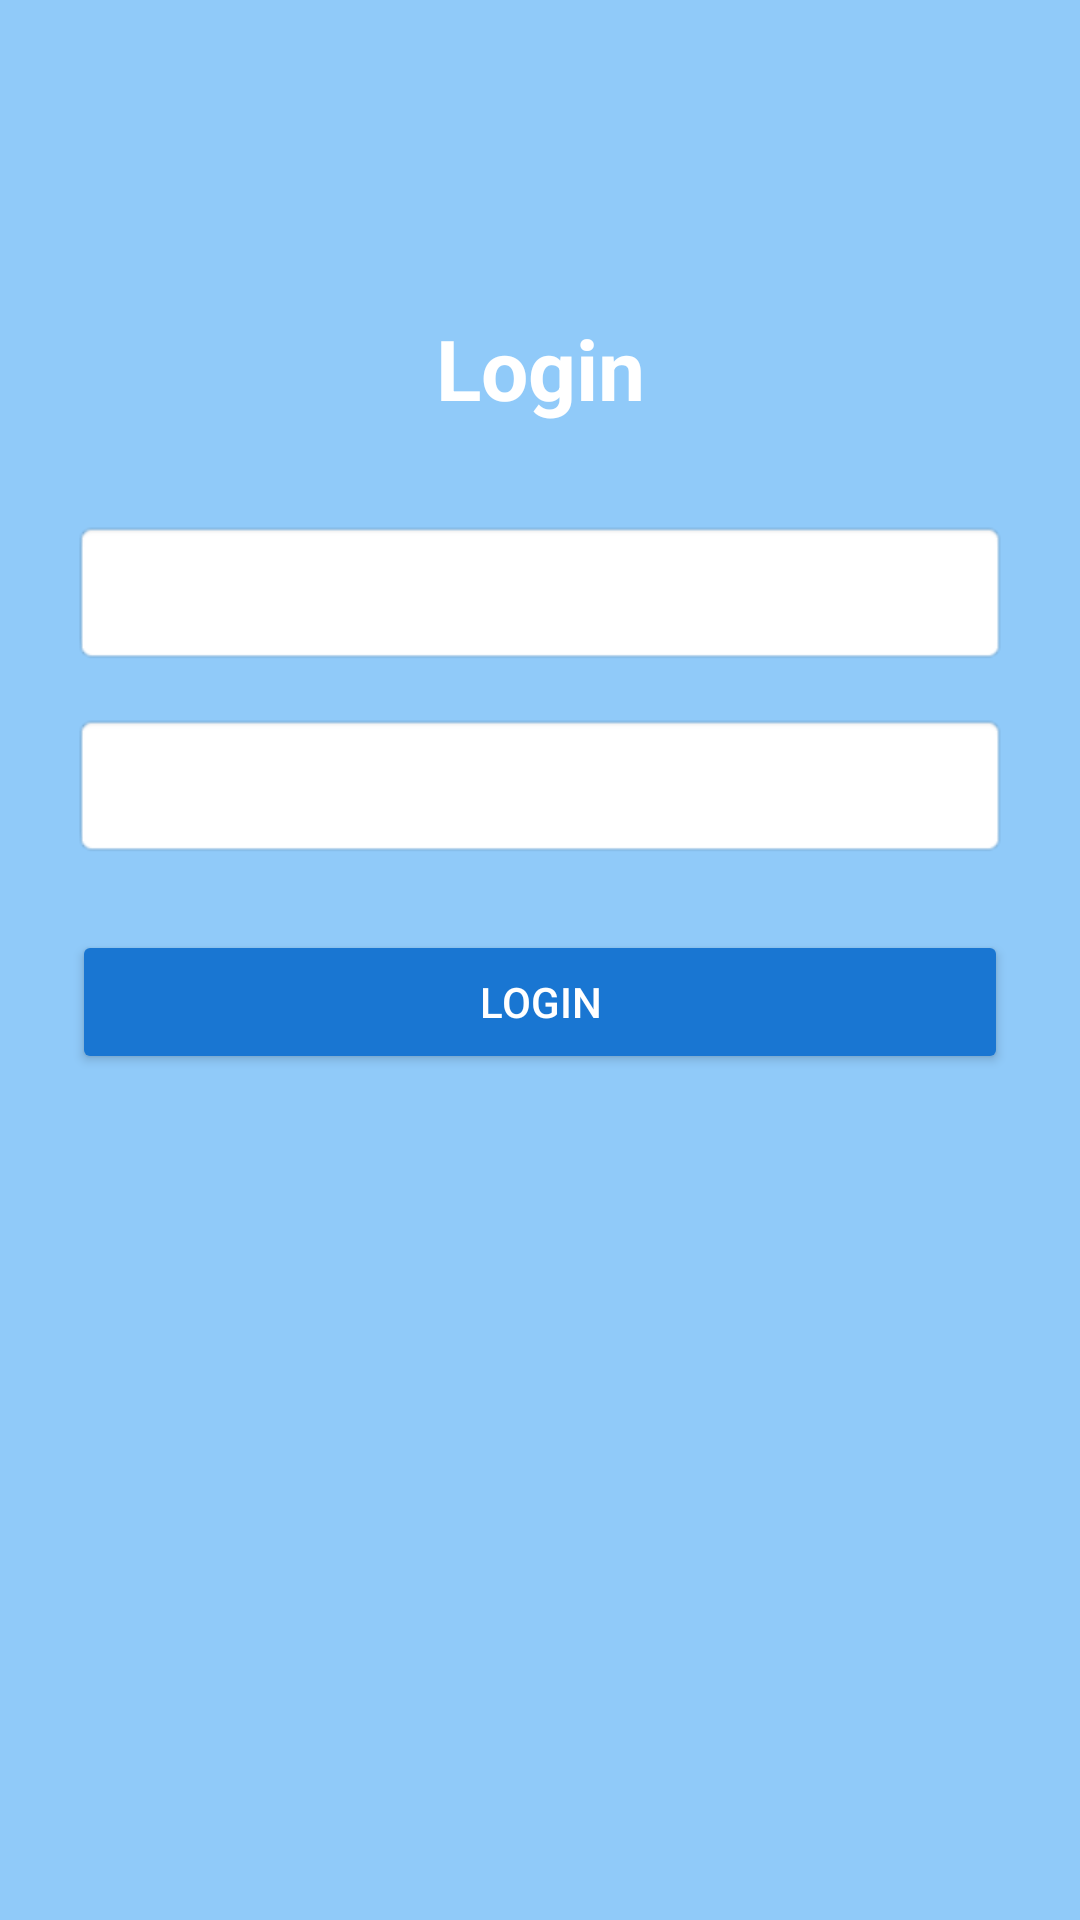

This screen was rendered from an Android layout file. Write that file and the resources it references.
<!-- AndroidManifest.xml: application theme Theme.IBVLTask1 -->
<!-- res/layout/activity_login.xml -->
<?xml version="1.0" encoding="utf-8"?>
<androidx.constraintlayout.widget.ConstraintLayout
    xmlns:android="http://schemas.android.com/apk/res/android"
    xmlns:app="http://schemas.android.com/apk/res-auto"
    android:layout_width="match_parent"
    android:layout_height="match_parent"
    android:padding="24dp"
    android:background="@color/blue_200">

    <TextView
        android:id="@+id/loginTitle"
        android:layout_width="wrap_content"
        android:layout_height="wrap_content"
        android:text="Login"
        android:textSize="28sp"
        android:textColor="@color/white"
        android:textStyle="bold"
        app:layout_constraintBottom_toTopOf="@+id/username"
        app:layout_constraintStart_toStartOf="parent"
        app:layout_constraintEnd_toEndOf="parent"
        app:layout_constraintTop_toTopOf="parent"
        android:layout_marginTop="80dp"/>

    <EditText
        android:id="@+id/email"
        android:layout_width="0dp"
        android:layout_height="wrap_content"
        android:hint="Username"
        android:background="@android:drawable/editbox_background_normal"
        android:padding="12dp"
        android:textColorHint="@color/white"
        android:textColor="@color/black"
        app:layout_constraintTop_toBottomOf="@+id/loginTitle"
        app:layout_constraintStart_toStartOf="parent"
        app:layout_constraintEnd_toEndOf="parent"
        android:layout_marginTop="32dp"/>

    <EditText
        android:id="@+id/password"
        android:layout_width="0dp"
        android:layout_height="wrap_content"
        android:hint="Password"
        android:inputType="textPassword"
        android:background="@android:drawable/editbox_background_normal"
        android:padding="12dp"
        android:textColorHint="@color/white"
        android:textColor="@color/black"
        app:layout_constraintTop_toBottomOf="@+id/email"
        app:layout_constraintStart_toStartOf="parent"
        app:layout_constraintEnd_toEndOf="parent"
        android:layout_marginTop="16dp"/>

    <Button
        android:id="@+id/loginButton"
        android:layout_width="0dp"
        android:layout_height="wrap_content"
        android:text="Login"
        android:backgroundTint="@color/blue_700"
        android:textColor="@color/white"
        app:layout_constraintTop_toBottomOf="@+id/password"
        app:layout_constraintStart_toStartOf="parent"
        app:layout_constraintEnd_toEndOf="parent"
        android:layout_marginTop="24dp"/>

</androidx.constraintlayout.widget.ConstraintLayout>
<!-- resources referenced by this layout -->
<resources>
  <color name="black">#000000</color>
  <color name="blue_200">#90CAF9</color>
  <color name="blue_700">#1976D2</color>
  <color name="white">#FFFFFF</color>
  <style name="Theme.IBVLTask1" parent="Theme.MaterialComponents.DayNight.DarkActionBar">
          <item name="colorPrimary">@color/blue_500</item>
          <item name="colorPrimaryVariant">@color/blue_700</item>
          <item name="colorOnPrimary">@color/white</item>
          <item name="colorSecondary">@color/teal_200</item>
          <item name="colorOnSecondary">@color/black</item>
          <item name="android:statusBarColor">@color/blue_700</item>
      </style>
  <color name="blue_500">#2196F3</color>
  <color name="teal_200">#03DAC5</color>
</resources>
